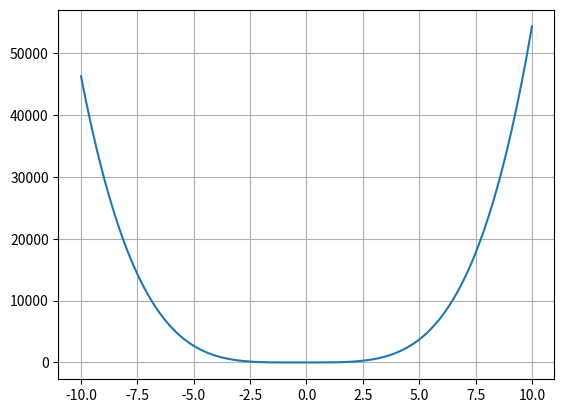

Source code (Python):
import numpy as np
import matplotlib.pyplot as plt
import numpy.polynomial as pol



a = [1, 2, 3, 4, 5]
#b = a[::-1]

p1 = pol.Polynomial (a)

x = np.linspace(-10, 10, 500)
y = p1(x)

print(p1)
print(p1.deriv())

plt.plot (x, y)
plt.grid ()
plt.show ()